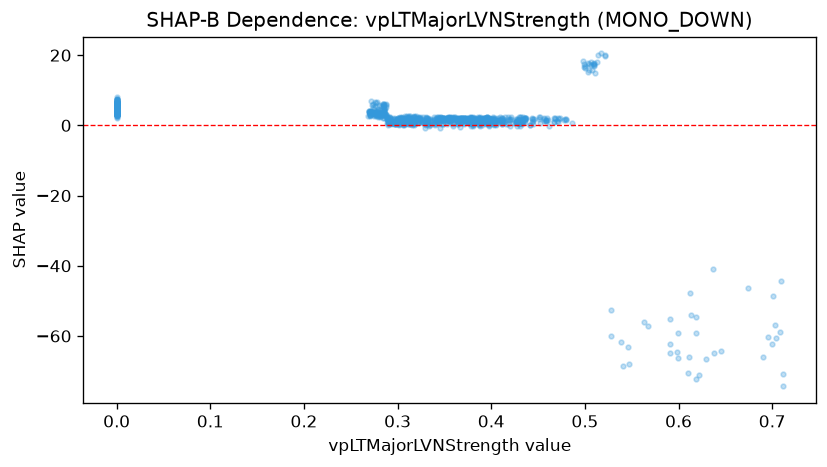

The data file committed next to this chart (first rows):
feature_value, shap_value
0.386, 1.324
0.393, 1.805
0.366, 1.788
0.332, 2.157
0.355, 2.142
0.355, 2.254
0.356, 2.334
0.356, 1.66
0.346, 1.722
0.345, 2.261
0.274, 3.739
0.0, 3.587
0.0, 3.588
0.0, 3.885
0.0, 3.947
0.0, 2.841
0.0, 3.252
0.0, 3.42
0.0, 3.299
0.0, 3.301
0.27, 4.108
0.283, 3.267
0.283, 3.376
0.282, 2.778
0.281, 3.718
0.361, 1.71
0.413, 1.368
0.396, 2.184
0.383, 1.735
0.378, 2.133
0.434, 2.325
0.436, 2.103
0.436, 2.164
0.452, 2.457
0.436, 0.9827
0.0, 3.901
0.289, 1.923
0.27, 3.843
0.27, 3.821
0.275, 2.944
0.0, 3.288
0.0, 3.199
0.0, 3.188
0.0, 3.246
0.0, 4.645
0.0, 3.824
0.0, 3.504
0.0, 3.365
0.0, 3.715
0.0, 3.465
0.0, 3.364
0.0, 3.279
0.0, 3.345
0.0, 3.866
0.0, 3.192
0.0, 3.412
0.0, 3.812
0.0, 3.58
0.0, 4.477
0.299, 1.443
... 916 more rows
